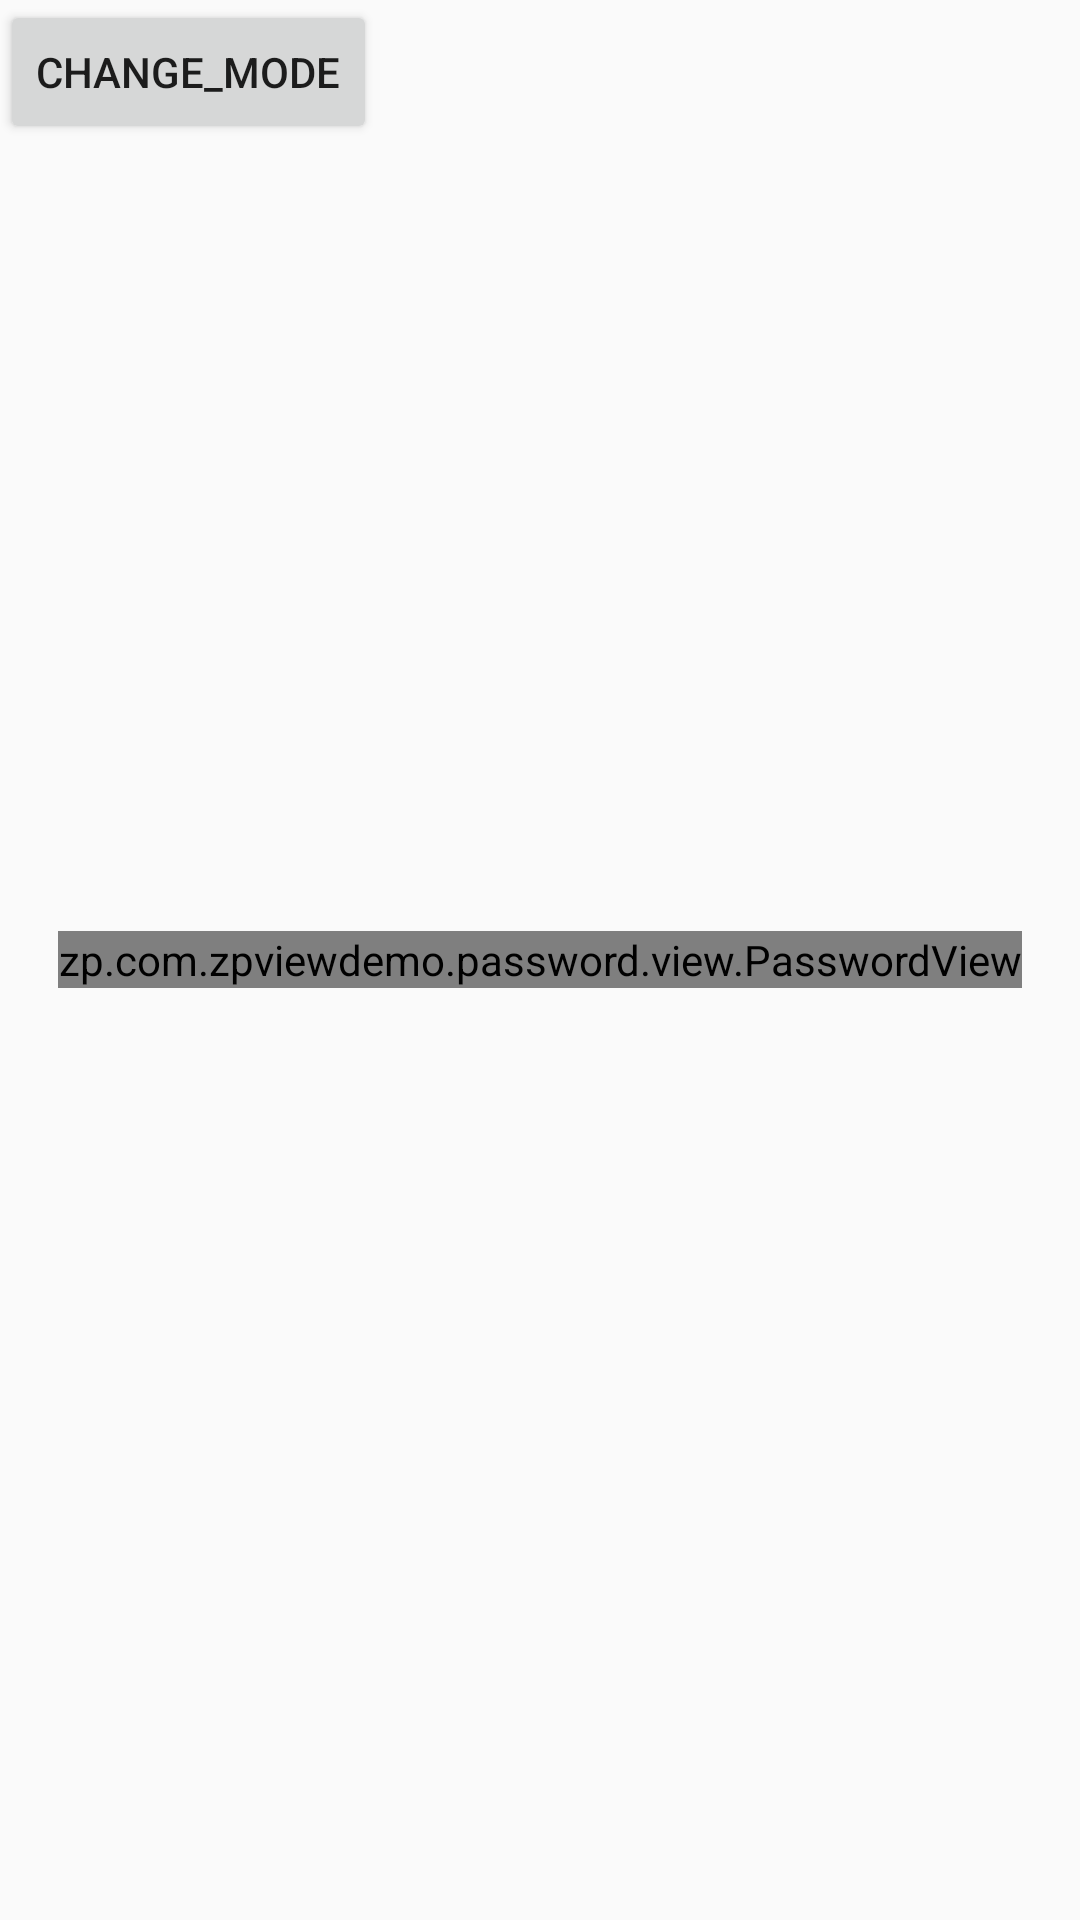

Reconstruct the res/layout file that produces this screen, plus the resources it refers to.
<!-- AndroidManifest.xml: application theme AppTheme -->
<!-- res/layout/activity_password.xml -->
<?xml version="1.0" encoding="utf-8"?>
<RelativeLayout xmlns:android="http://schemas.android.com/apk/res/android"
              xmlns:app="http://schemas.android.com/apk/res-auto"
              android:layout_width="match_parent"
              android:layout_height="match_parent">

    <zp.com.zpviewdemo.password.view.PasswordView
        android:id="@+id/passwordView"
        android:layout_width="wrap_content"
        android:layout_height="wrap_content"
        android:layout_centerInParent="true"
        app:cipherEnable="true" />

    <Button
        android:layout_width="wrap_content"
        android:layout_height="wrap_content"
        android:text="CHANGE_MODE"
        android:onClick="setChangMode"/>

</RelativeLayout>
<!-- resources referenced by this layout -->
<resources>
  <style name="AppTheme" parent="Theme.AppCompat.Light.DarkActionBar">
          
          <item name="colorPrimary">@color/colorPrimary</item>
          <item name="colorPrimaryDark">@color/colorPrimaryDark</item>
          <item name="colorAccent">@color/colorAccent</item>
      </style>
  <color name="colorPrimary">#3F51B5</color>
  <color name="colorPrimaryDark">#303F9F</color>
  <color name="colorAccent">#FF4081</color>
</resources>
